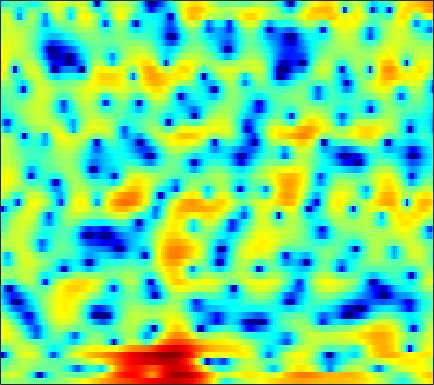

Data behind this chart, as committed beside it:
0.21687, 0.41341, 0.61244, 0.75339, 0.82752, 0.87181, 0.85317, 0.80645, 0.6775, 0.50074, 0.27508, 0.090219, -0.18397, -0.46237, -0.66363, -0.91372, -1.117, -1.2401, -1.343, -1.3788, -1.3114, -1.2222, -1.0378, -0.81624
1.829, 2.207, 2.63, 2.947, 3.098, 3.194, 3.144, 3.003, 2.668, 2.145, 1.411, 0.6994, -0.4953, -2.064, -3.576, -6.261, -10.3, -15.35, -25.98, -14.12, -8.921, -6.541, -4.309, -2.762
-1.838, -1.031, -0.1563, 0.5437, 0.9637, 1.389, 1.676, 1.807, 1.864, 1.79, 1.608, 1.404, 1.058, 0.6507, 0.3216, -0.1219, -0.5112, -0.7417, -0.9422, -1.028, -1.006, -0.9498, -0.8521, -0.7792
-2.845, -2.54, -2.013, -1.403, -0.9144, -0.2619, 0.3255, 0.7297, 1.18, 1.514, 1.733, 1.819, 1.831, 1.74, 1.61, 1.364, 1.052, 0.7887, 0.4007, -0.01873, -0.4364, -0.731, -1.084, -1.366
-14.92, -16.96, -11.19, -6.52, -4.063, -1.627, 0.166, 1.201, 2.264, 3.02, 3.516, 3.741, 3.859, 3.784, 3.603, 3.2, 2.591, 1.994, 0.977, -0.3431, -2.036, -3.629, -6.353, -9.843
-2.309, -2.224, -1.8, -1.078, -0.4333, 0.4361, 1.221, 1.712, 2.229, 2.581, 2.767, 2.806, 2.73, 2.514, 2.269, 1.829, 1.272, 0.7664, -0.02343, -0.9347, -1.947, -2.768, -3.862, -4.752
2.168, 2.248, 2.34, 2.402, 2.419, 2.407, 2.327, 2.21, 1.976, 1.635, 1.198, 0.8178, 0.2489, -0.3513, -0.7848, -1.321, -1.755, -1.992, -2.202, -2.316, -2.369, -2.396, -2.426, -2.449
4.506, 4.461, 4.309, 4.043, 3.772, 3.308, 2.717, 2.186, 1.352, 0.3474, -0.8444, -1.893, -3.533, -5.5, -7.204, -9.58, -11.02, -10.64, -8.713, -6.594, -4.824, -3.752, -2.635, -1.833
4.715, 4.512, 4.111, 3.565, 3.061, 2.256, 1.302, 0.4941, -0.7106, -2.054, -3.519, -4.695, -6.338, -8.107, -9.476, -11.14, -11.87, -11.22, -9.188, -6.827, -4.723, -3.369, -1.858, -0.6803
3.527, 3.138, 2.474, 1.649, 0.9257, -0.2026, -1.518, -2.643, -4.357, -6.328, -8.546, -10.27, -12.2, -12.8, -12.19, -10.6, -8.777, -7.392, -5.604, -3.912, -2.334, -1.254, 0.03852, 1.125
1.066, 0.4713, -0.4547, -1.509, -2.377, -3.629, -4.971, -6.052, -7.632, -9.431, -11.6, -13.47, -15.89, -16.04, -14.16, -11, -8.175, -6.36, -4.261, -2.469, -0.9134, 0.1184, 1.319, 2.331
-2.299, -3.215, -4.621, -6.216, -7.498, -9.192, -10.66, -11.43, -11.81, -11.62, -11.09, -10.55, -9.696, -8.65, -7.737, -6.368, -4.92, -3.826, -2.416, -1.085, 0.133, 0.9696, 1.965, 2.824
-5.076, -6.275, -8.157, -10.48, -12.63, -16.56, -23.42, -38.35, -22.74, -16.47, -12.87, -10.91, -8.808, -7.082, -5.941, -4.555, -3.304, -2.42, -1.326, -0.3048, 0.6431, 1.305, 2.122, 2.865
-6.362, -7.716, -9.591, -11.32, -12.37, -13.26, -13.46, -13.13, -12.07, -10.54, -8.852, -7.625, -6.116, -4.814, -3.962, -2.981, -2.134, -1.575, -0.8792, -0.222, 0.4371, 0.9422, 1.634, 2.343
-5.537, -7.842, -12.21, -20.12, -25.55, -15.96, -11.23, -8.965, -6.742, -5.053, -3.694, -2.871, -1.993, -1.361, -1.039, -0.831, -0.8352, -0.9561, -1.193, -1.377, -1.3, -0.9824, -0.2083, 0.8154
-0.2627, -1.328, -2.736, -3.772, -4.031, -3.579, -2.566, -1.686, -0.573, 0.3702, 1.101, 1.493, 1.788, 1.79, 1.567, 0.9312, -0.1875, -1.448, -3.943, -7.941, -13.95, -13.05, -7.04, -3.251
1.731, 1.371, 0.9649, 0.7181, 0.664, 0.775, 1.047, 1.328, 1.727, 2.107, 2.382, 2.497, 2.481, 2.246, 1.895, 1.181, 0.1398, -0.8464, -2.422, -4.067, -5.252, -5.459, -4.904, -4.025
0.8971, 0.4902, 0.09123, -0.04613, 0.03677, 0.3713, 0.8658, 1.28, 1.813, 2.27, 2.588, 2.724, 2.752, 2.609, 2.385, 1.948, 1.363, 0.8594, 0.1344, -0.591, -1.276, -1.748, -2.384, -3.121
-1.78, -3.409, -5.524, -6.183, -5.171, -3.025, -1.008, 0.2131, 1.481, 2.361, 2.933, 3.18, 3.301, 3.206, 3.023, 2.652, 2.188, 1.794, 1.244, 0.6941, 0.1505, -0.2678, -0.8576, -1.543
-1.707, -3.778, -6.984, -8.158, -6.314, -3.187, -0.7424, 0.6101, 1.915, 2.748, 3.201, 3.317, 3.214, 2.842, 2.417, 1.692, 0.8715, 0.2521, -0.4537, -0.9368, -1.153, -1.188, -1.129, -1.076
1.595, 1.183, 0.8146, 0.7558, 0.9446, 1.411, 1.98, 2.378, 2.785, 2.991, 2.938, 2.707, 2.118, 1.178, 0.2039, -1.498, -3.752, -5.819, -8.672, -9.775, -8.091, -6.346, -4.423, -3.031
1.837, 1.893, 2.027, 2.212, 2.372, 2.599, 2.795, 2.901, 2.935, 2.816, 2.489, 2.09, 1.313, 0.2123, -0.8651, -2.711, -5.101, -7.304, -10.38, -11.53, -9.59, -7.71, -5.609, -4.061
-0.1092, 0.3687, 0.9757, 1.526, 1.884, 2.284, 2.577, 2.721, 2.787, 2.693, 2.427, 2.106, 1.516, 0.74, 0.04491, -0.996, -2.111, -2.911, -3.795, -4.322, -4.446, -4.318, -3.936, -3.418
-3.116, -1.937, -0.6507, 0.3892, 1.036, 1.732, 2.264, 2.548, 2.795, 2.877, 2.801, 2.632, 2.254, 1.709, 1.199, 0.407, -0.4914, -1.194, -2.153, -3.028, -3.726, -4.065, -4.244, -4.063
-4.217, -2.982, -1.599, -0.4277, 0.3287, 1.211, 1.942, 2.382, 2.842, 3.149, 3.294, 3.286, 3.105, 2.713, 2.272, 1.473, 0.41, -0.5964, -2.24, -4.3, -6.738, -8.547, -9.765, -8.684
-4.392, -4.096, -3.255, -2.143, -1.277, -0.2166, 0.7146, 1.336, 2.049, 2.666, 3.133, 3.386, 3.554, 3.49, 3.264, 2.66, 1.7, 0.7014, -1.084, -3.526, -6.871, -9.956, -12.7, -10.26
-13.6, -15.61, -9.569, -5.83, -4.187, -2.889, -2.156, -1.684, -0.9009, 0.1705, 1.385, 2.242, 3.171, 3.769, 3.973, 3.924, 3.513, 2.994, 2.053, 0.8812, -0.4122, -1.318, -2.266, -2.881
-2.594, -3.38, -3.386, -3.135, -3.275, -4.324, -6.985, -10.79, -13.88, -6.847, -2.123, 0.1749, 2.267, 3.569, 4.167, 4.587, 4.612, 4.395, 3.867, 3.105, 2.152, 1.312, 0.05467, -1.43
2.924, 2.317, 1.531, 0.7111, -0.02614, -1.251, -2.672, -3.558, -3.795, -2.708, -1.017, 0.1553, 1.405, 2.278, 2.704, 2.998, 3.011, 2.841, 2.369, 1.657, 0.7283, -0.1349, -1.468, -2.983
4.075, 3.807, 3.393, 2.911, 2.504, 1.916, 1.364, 1.008, 0.6334, 0.4351, 0.386, 0.3858, 0.4058, 0.4477, 0.4642, 0.4027, 0.2486, 0.0605, -0.3744, -1.089, -2.117, -3.121, -4.772, -6.642
4.227, 4.377, 4.417, 4.269, 4.056, 3.651, 3.1, 2.594, 1.824, 0.9377, -0.08371, -0.8829, -1.907, -2.716, -3.046, -3.052, -2.789, -2.598, -2.502, -2.761, -3.521, -4.46, -6.43, -9.634
3.629, 4.123, 4.488, 4.565, 4.448, 4.075, 3.44, 2.791, 1.658, 0.1292, -1.911, -3.932, -7.663, -13.17, -15.74, -11.16, -7.272, -5.438, -3.922, -3.124, -2.886, -3.005, -3.455, -4.113
2.591, 3.068, 3.443, 3.556, 3.467, 3.132, 2.559, 1.963, 0.9175, -0.4268, -2.105, -3.613, -5.848, -7.83, -8.44, -7.648, -6.056, -4.893, -3.641, -2.73, -2.104, -1.8, -1.513, -1.303
1.943, 2.203, 2.393, 2.405, 2.297, 2.004, 1.55, 1.105, 0.3927, -0.4153, -1.291, -1.937, -2.708, -3.296, -3.548, -3.579, -3.352, -3.089, -2.625, -2.152, -1.702, -1.381, -0.985, -0.6061
1.848, 1.941, 1.961, 1.845, 1.681, 1.359, 0.9242, 0.5456, 0.001263, -0.5762, -1.129, -1.508, -1.94, -2.255, -2.413, -2.538, -2.545, -2.482, -2.331, -2.097, -1.781, -1.481, -1.036, -0.5566
2.219, 2.21, 2.089, 1.846, 1.579, 1.115, 0.5477, 0.07302, -0.6031, -1.26, -1.816, -2.138, -2.421, -2.554, -2.605, -2.681, -2.791, -2.881, -3.034, -3.073, -2.875, -2.539, -1.831, -0.9587
2.769, 2.667, 2.41, 2.035, 1.656, 1.002, 0.1435, -0.6744, -1.994, -3.444, -4.688, -5.096, -4.792, -4.008, -3.459, -3.021, -3.135, -3.646, -4.873, -6.645, -7.875, -7.186, -4.604, -1.967
1.847, 1.498, 1.016, 0.5858, 0.3139, -0.09094, -0.7911, -1.67, -3.585, -7.079, -14.6, -28.83, -10.45, -5.329, -3.287, -1.845, -1.486, -1.892, -3.35, -6.022, -8.78, -7.707, -3.668, -0.4424
-3.328, -4.926, -7.157, -7.753, -6.649, -4.773, -3.453, -2.924, -2.815, -3.107, -3.396, -3.254, -2.431, -1.237, -0.3577, 0.527, 1.024, 1.176, 1.105, 0.9585, 0.9635, 1.174, 1.702, 2.354
-6.776, -8.924, -12.66, -13.53, -10.76, -7.224, -4.766, -3.467, -2.26, -1.393, -0.7249, -0.2426, 0.3765, 0.9704, 1.389, 1.858, 2.191, 2.369, 2.488, 2.518, 2.477, 2.429, 2.312, 2.126
-4.853, -5.136, -5.315, -5.112, -4.65, -3.795, -2.792, -2.068, -1.172, -0.3849, 0.294, 0.7502, 1.289, 1.777, 2.071, 2.399, 2.63, 2.715, 2.745, 2.638, 2.39, 2.105, 1.585, 0.8922
-3.593, -3.325, -2.954, -2.538, -2.201, -1.705, -1.192, -0.7997, -0.2695, 0.2409, 0.7538, 1.113, 1.578, 2.007, 2.295, 2.608, 2.824, 2.898, 2.865, 2.663, 2.272, 1.824, 1.012, -0.09911
-3.408, -2.78, -2.105, -1.583, -1.289, -0.9727, -0.7561, -0.6197, -0.4463, -0.2269, 0.08991, 0.4056, 0.9193, 1.465, 1.885, 2.38, 2.748, 2.938, 3.008, 2.879, 2.521, 2.094, 1.28, 0.1548
-3.452, -2.513, -1.657, -1.191, -1.052, -1.153, -1.502, -1.906, -2.543, -3.046, -3.125, -2.727, -1.728, -0.4754, 0.4278, 1.477, 2.274, 2.695, 3.034, 3.111, 2.937, 2.665, 2.109, 1.359
-1.817, -1.101, -0.5618, -0.4679, -0.6692, -1.34, -2.501, -3.809, -6.371, -10.67, -16.53, -13.12, -7.027, -3.225, -1.262, 0.5887, 1.847, 2.451, 2.943, 3.104, 3.012, 2.797, 2.382, 1.862
1.135, 1.25, 1.112, 0.6601, 0.1166, -0.7947, -1.957, -2.955, -4.486, -5.95, -6.551, -5.801, -3.743, -1.544, -0.1776, 1.232, 2.143, 2.552, 2.727, 2.57, 2.148, 1.692, 0.9885, 0.2807
3.814, 3.411, 2.542, 1.298, 0.1557, -1.462, -2.739, -3.154, -2.973, -2.234, -1.246, -0.4531, 0.6006, 1.569, 2.145, 2.686, 2.868, 2.78, 2.305, 1.447, 0.187, -0.9783, -2.786, -4.652
5.726, 5.029, 3.634, 1.51, -0.7762, -5.514, -16.29, -16.61, -6.396, -2.227, 0.1863, 1.399, 2.527, 3.179, 3.439, 3.42, 3.037, 2.465, 1.376, -0.1831, -2.283, -4.301, -7.867, -13.25
5.675, 5.14, 4.127, 2.772, 1.556, -0.1398, -1.394, -1.603, -0.9291, 0.2137, 1.263, 1.837, 2.334, 2.465, 2.353, 1.855, 1.026, 0.137, -1.368, -3.261, -5.532, -7.443, -10.18, -12.83
4.834, 4.601, 4.159, 3.617, 3.177, 2.61, 2.171, 1.956, 1.829, 1.796, 1.79, 1.736, 1.518, 1.112, 0.6229, -0.2547, -1.46, -2.583, -4.428, -6.684, -9.353, -11.59, -14.71, -17.26
4.133, 4.11, 4.002, 3.818, 3.647, 3.397, 3.129, 2.925, 2.648, 2.348, 1.987, 1.669, 1.125, 0.4262, -0.2313, -1.286, -2.62, -3.816, -5.731, -8.113, -11.07, -13.93, -19.24, -28.37
3.355, 3.499, 3.612, 3.632, 3.595, 3.485, 3.302, 3.126, 2.834, 2.485, 2.05, 1.658, 1.055, 0.3125, -0.3282, -1.337, -2.506, -3.497, -4.987, -6.662, -8.47, -9.848, -11.53, -12.71
2.412, 2.742, 3.05, 3.222, 3.263, 3.21, 3.069, 2.912, 2.642, 2.307, 1.918, 1.571, 1.034, 0.394, -0.1601, -1.014, -1.977, -2.754, -3.825, -4.869, -5.844, -6.464, -7.078, -7.426
1.727, 2.231, 2.672, 2.878, 2.898, 2.776, 2.542, 2.323, 2.024, 1.734, 1.469, 1.272, 0.9321, 0.4904, 0.05434, -0.6762, -1.585, -2.376, -3.464, -4.465, -5.199, -5.474, -5.45, -5.083
1.991, 2.544, 2.952, 2.978, 2.771, 2.241, 1.465, 0.8445, 0.1915, -0.02868, 0.1478, 0.4172, 0.7311, 0.7978, 0.6206, 0.04436, -0.9855, -2.107, -4.172, -6.883, -9.328, -9.324, -6.996, -4.471
2.09, 2.649, 2.983, 2.805, 2.278, 0.9309, -1.383, -4.015, -8.697, -8.887, -4.535, -2.208, -0.1934, 0.8449, 1.157, 1.035, 0.3082, -0.6206, -2.575, -5.508, -8.633, -8.413, -4.819, -1.624
-1.045, -0.3516, 0.196, 0.2949, 0.01651, -0.9186, -2.493, -4.072, -6.126, -6.261, -4.59, -3.217, -1.847, -1.018, -0.6984, -0.5536, -0.6041, -0.7177, -0.8589, -0.9309, -0.7094, -0.2724, 0.61, 1.641
-5.319, -4.38, -3.265, -2.451, -2.062, -1.826, -1.897, -2.061, -2.341, -2.553, -2.708, -2.83, -3.182, -3.733, -4.239, -4.743, -4.638, -4.102, -2.929, -1.591, -0.3333, 0.5483, 1.605, 2.491
